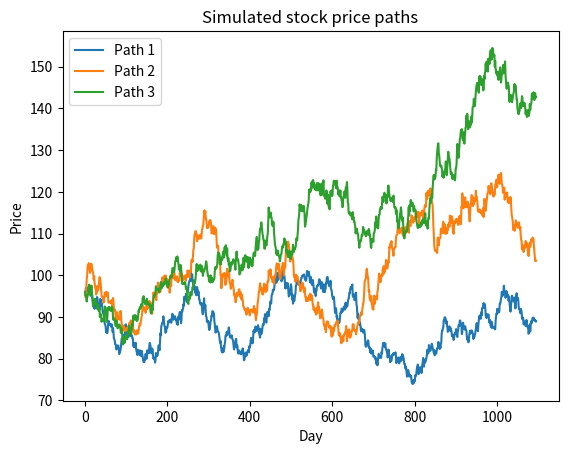

Write Python code to recreate this figure.
import numpy as np
import pandas as pd
import matplotlib.pyplot as plt

S0 = 96      # Here goes the initial stock price
mu = 0.03     # Yearly expected return. We assume an expected 5% yearly return
v = 0.1       # Volatility (standard deviation)
t = 3         # Time horizon (in years)
N = 365       # Number of days in one year
M = 3        # Number of simulated paths
dt = t / N   # Defining time steps

# np.random.seed(42) # We could also set a random seed to make the results predictable
S = np.zeros((M, t*N+1)) # Create a 2D array (M rows, N+1 columns) to store stock prices and time steps
S[:, 0] = S0 # Set the initial stock price on day 0 of all paths to S0

for i in range(1, t*N+1): # Loop over each time step (from 1 to N)
    Z = np.random.standard_normal(M)  # Generate M random values using a standard normal distribution
    S[:, i] = S[:, i-1] * np.exp((mu - 0.5*v**2)*dt + v*np.sqrt(dt)*Z)
    # For the purpose of this project, I am using the Geometric Brownian Motion formula, which is often used to
    # predict stock prices
    # At each time step, the stock price grows on average according to an expected drift, but also has a random shock
    # The exponential function ensures the price stays positive

df = pd.DataFrame(S) # Create a data frame with the results obtained
df.insert(0, "Path/Time Step", range(1, M+1)) # Number each row
df.to_csv("simulated_stock_prices.csv", index=False) # Create a .csv file with all the information

for i in range(M):
    plt.plot(df.columns[1:], df.iloc[i, 1:], label=f'Path {i+1}')
plt.xlabel("Day")
plt.ylabel("Price")
plt.title("Simulated stock price paths")
plt.legend()
plt.show()